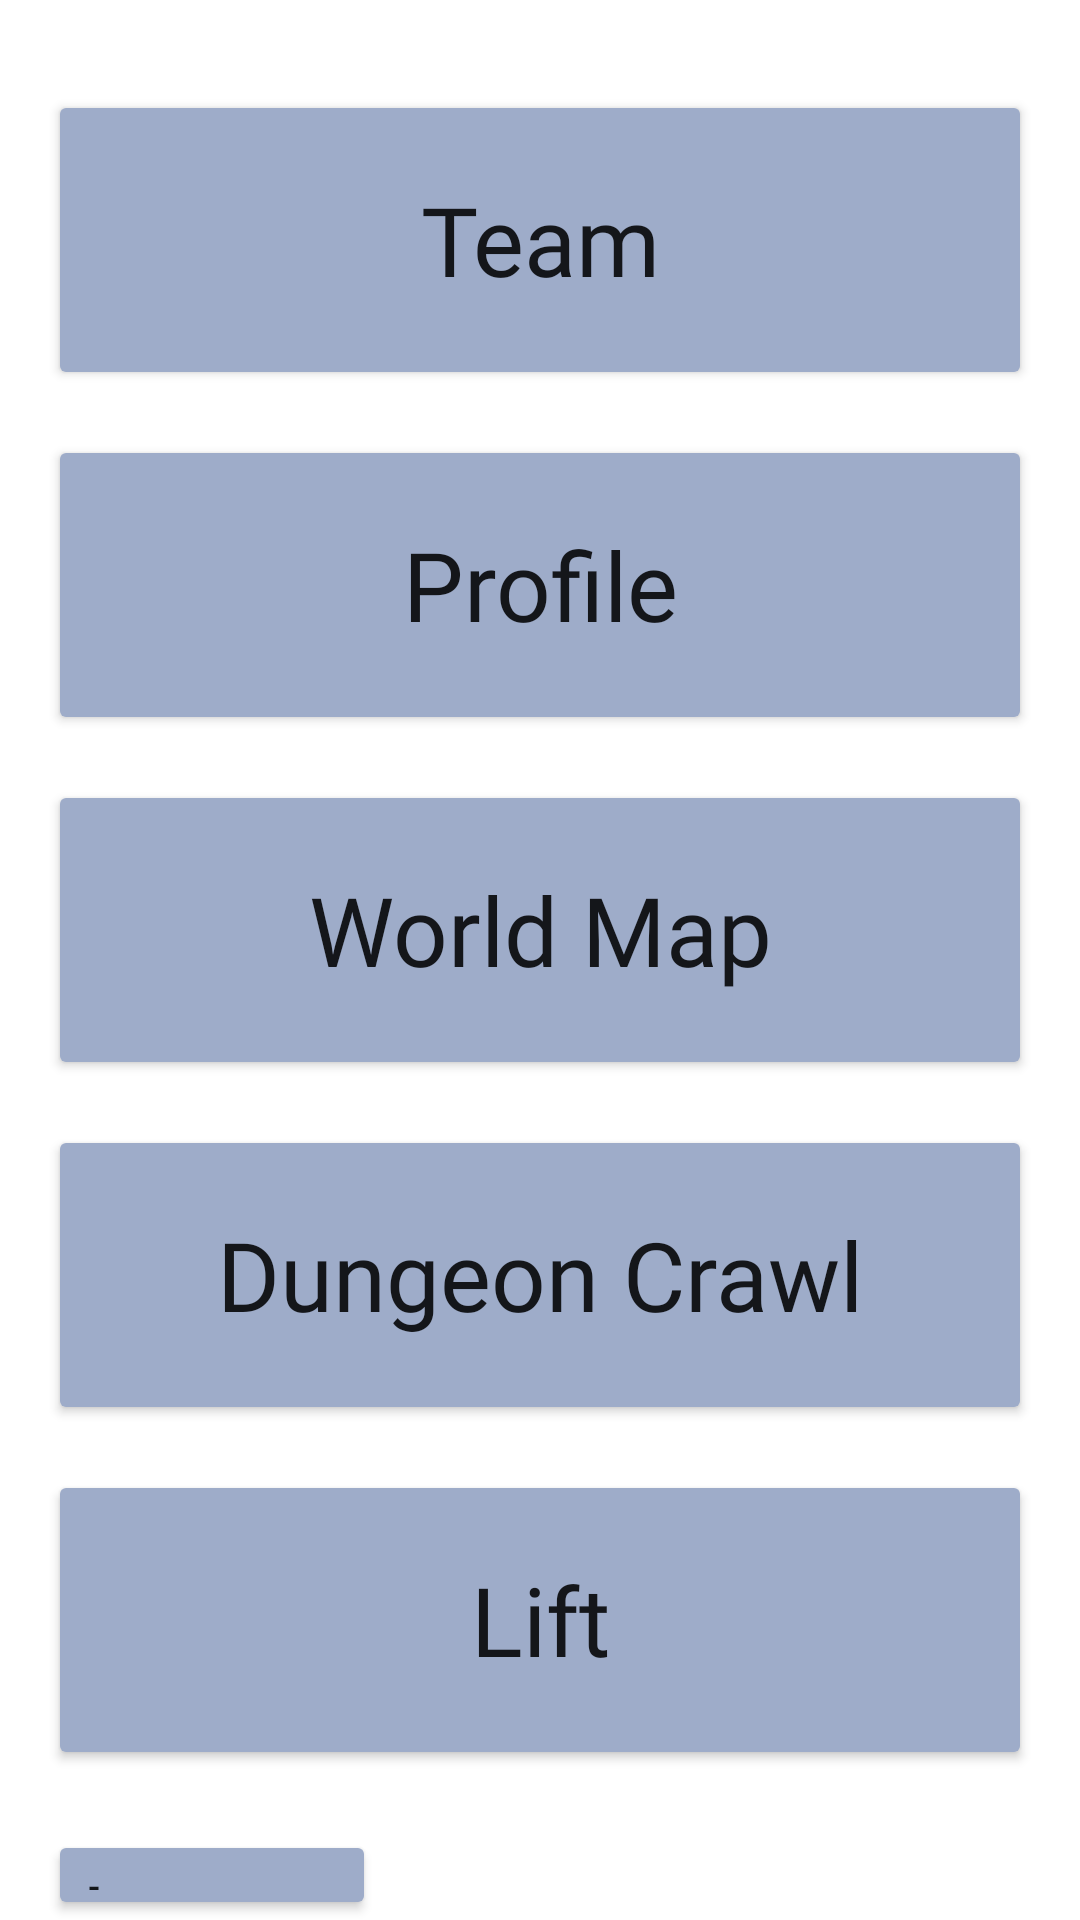

Android layout source for this screen:
<!-- AndroidManifest.xml: application theme Theme.Gritoria -->
<!-- res/layout/activity_main.xml -->
<?xml version="1.0" encoding="utf-8"?>
<RelativeLayout xmlns:android="http://schemas.android.com/apk/res/android"
    xmlns:app="http://schemas.android.com/apk/res-auto"
    android:layout_width="match_parent"
    android:layout_height="match_parent"
    android:background="@drawable/fantasy_background_1920x1080"
    android:backgroundTintMode="add">

    <LinearLayout
        android:layout_width="match_parent"
        android:layout_height="match_parent"
        android:orientation="vertical"
        android:paddingLeft="16dp"
        android:paddingRight="16dp">

        <Button
            android:id="@+id/TeamButton"
            android:layout_width="match_parent"
            android:layout_height="100dp"
            android:layout_marginTop="30dp"
            android:backgroundTint="#9eacc9"
            android:fontFamily="@font/arizonia_regular"
            android:text="Team"
            android:textAllCaps="false"
            android:textSize="32sp" />

        <Button
            android:id="@+id/ProfileButton"
            android:layout_width="match_parent"
            android:layout_height="100dp"
            android:layout_marginTop="15dp"
            android:backgroundTint="#9eacc9"
            android:fontFamily="@font/arizonia_regular"
            android:text="Profile"
            android:textAllCaps="false"
            android:textSize="32sp" />

        <Button
            android:id="@+id/MapButton"
            android:layout_width="match_parent"
            android:layout_height="100dp"
            android:layout_marginTop="15dp"
            android:backgroundTint="#9eacc9"
            android:fontFamily="@font/arizonia_regular"
            android:text="World Map"
            android:textAllCaps="false"
            android:textSize="32sp" />

        <Button
            android:id="@+id/RunButton"
            android:layout_width="match_parent"
            android:layout_height="100dp"
            android:layout_marginTop="15dp"
            android:backgroundTint="#9eacc9"
            android:fontFamily="@font/arizonia_regular"
            android:text="Dungeon Crawl"
            android:textAllCaps="false"
            android:textSize="32sp" />

        <Button
            android:id="@+id/liftButton"
            android:layout_width="match_parent"
            android:layout_height="100dp"
            android:layout_marginTop="15dp"
            android:backgroundTint="#9eacc9"
            android:fontFamily="@font/arizonia_regular"
            android:text="Lift"
            android:textAllCaps="false"
            android:textSize="32sp" />

        <Button
            android:id="@+id/Logout"
            android:layout_width="wrap_content"
            android:layout_height="wrap_content"
            android:layout_marginTop="20dp"
            android:backgroundTint="#9eacc9"
            android:text="Log out" />

    </LinearLayout>
</RelativeLayout>
<!-- resources referenced by this layout -->
<resources>
  <style name="Theme.Gritoria" parent="Theme.MaterialComponents.DayNight.NoActionBar">
          
          <item name="colorPrimary">@color/purple_500</item>
          <item name="colorPrimaryVariant">@color/gray</item>
          <item name="colorOnPrimary">@color/white</item>
          
          <item name="colorSecondary">@color/teal_200</item>
          <item name="colorSecondaryVariant">@color/teal_700</item>
          <item name="colorOnSecondary">@color/black</item>
          
          <item name="android:statusBarColor" tools:targetApi="l">?attr/colorPrimaryVariant</item>
          
          <item name="android:textAllCaps">false</item>
          <item name="android:textSize">25sp</item>
      </style>
  <color name="purple_500">#FF6200EE</color>
  <color name="gray">#9eacc9</color>
  <color name="white">#FFFFFFFF</color>
  <color name="teal_200">#FF03DAC5</color>
  <color name="teal_700">#FF018786</color>
  <color name="black">#FF000000</color>
</resources>
